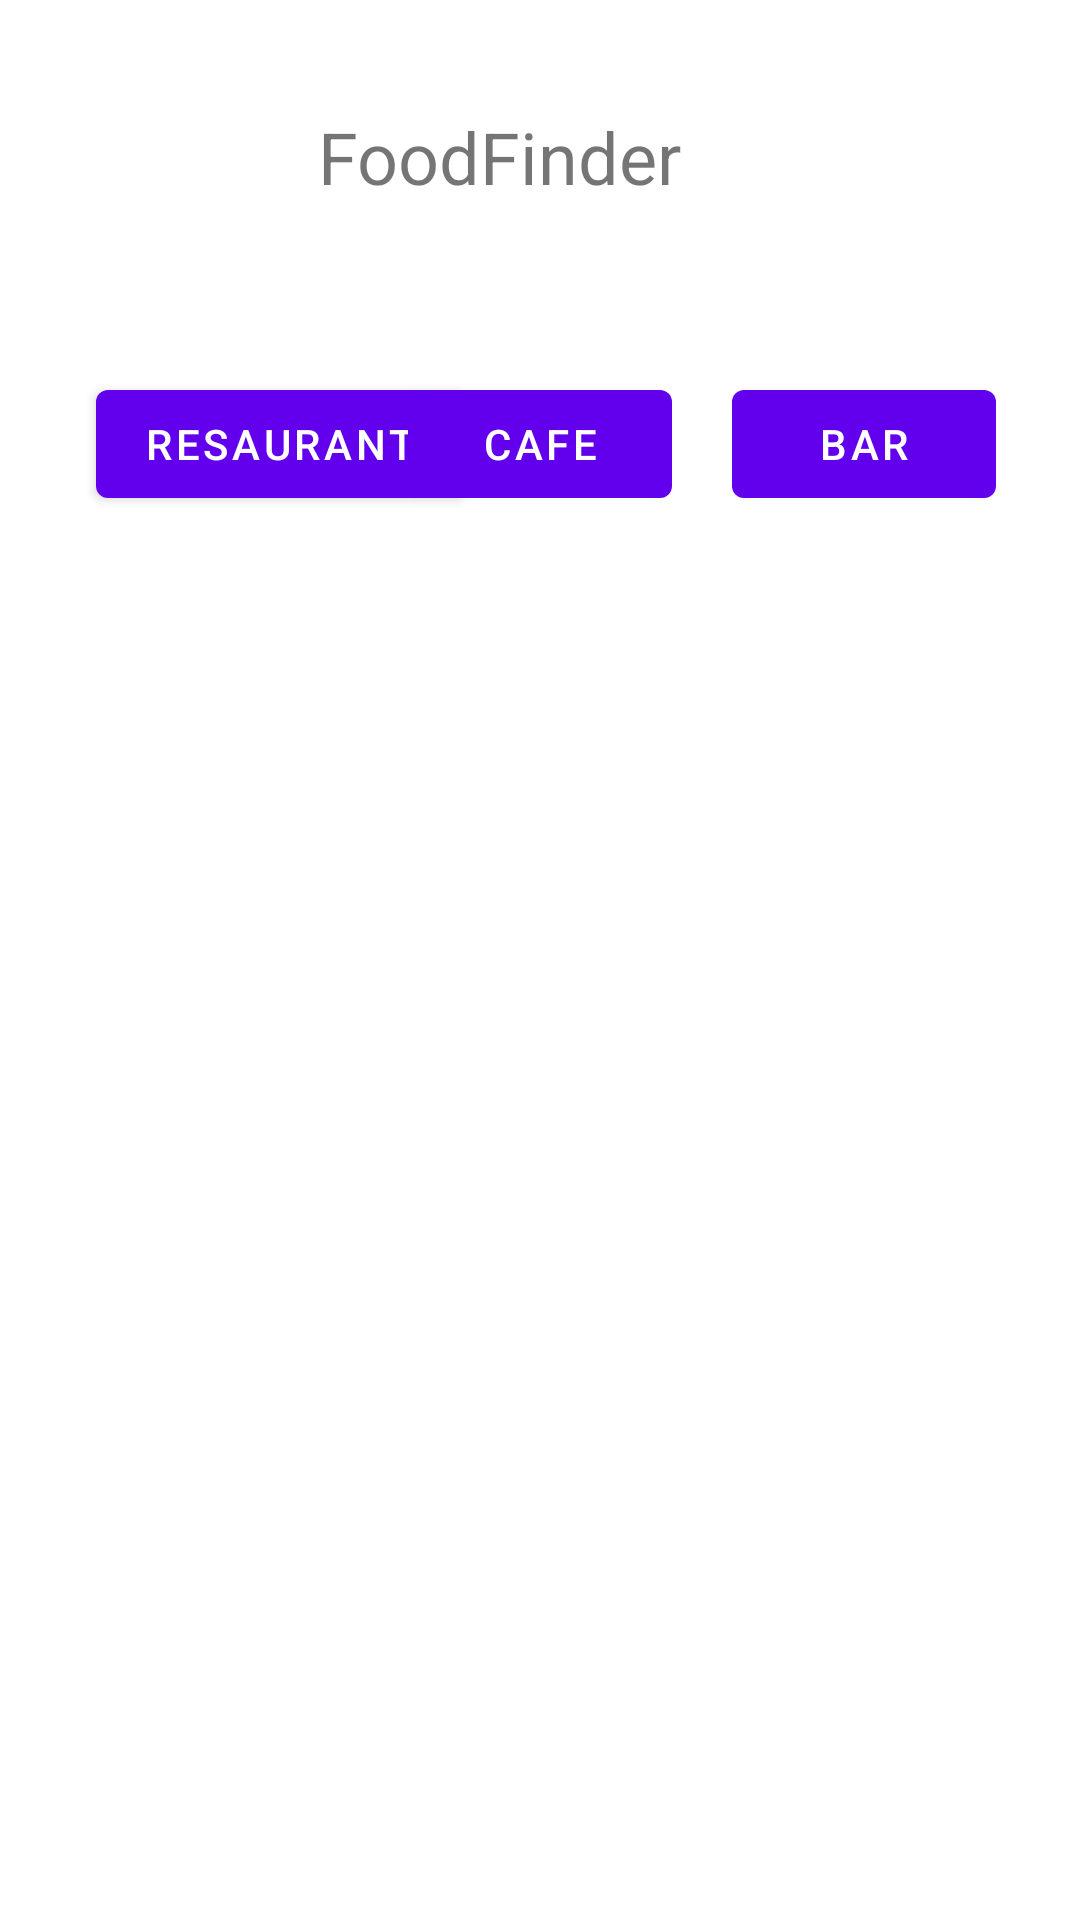

Produce the Android XML layout that renders to this screen, including the resource entries it uses.
<!-- AndroidManifest.xml: application theme Theme.FoodFinderApp -->
<!-- res/layout/fragment_home.xml -->
<?xml version="1.0" encoding="utf-8"?>
<androidx.constraintlayout.widget.ConstraintLayout xmlns:android="http://schemas.android.com/apk/res/android"
    xmlns:app="http://schemas.android.com/apk/res-auto"
    xmlns:tools="http://schemas.android.com/tools"
    android:layout_width="match_parent"
    android:layout_height="match_parent"
    tools:context="app.foodfinderapp.HomeFragment">

    <TextView
        android:id="@+id/dashBoardHeader"
        android:layout_width="138dp"
        android:layout_height="40dp"
        android:layout_marginTop="36dp"
        android:layout_marginEnd="116dp"
        android:text="FoodFinder"
        android:textSize="24sp"
        app:layout_constraintEnd_toEndOf="parent"
        app:layout_constraintTop_toTopOf="parent" />

    <Button
        android:id="@+id/restaurantButtonDashboard"
        android:layout_width="wrap_content"
        android:layout_height="wrap_content"
        android:layout_marginStart="32dp"
        android:layout_marginTop="124dp"
        android:text="@string/restaurant"
        app:layout_constraintStart_toStartOf="parent"
        app:layout_constraintTop_toTopOf="parent" />

    <Button
        android:id="@+id/cafeBtnDashboard"
        android:layout_width="wrap_content"
        android:layout_height="wrap_content"
        android:layout_marginTop="124dp"
        android:layout_marginEnd="136dp"
        android:text="@string/cafe"
        app:layout_constraintEnd_toEndOf="parent"
        app:layout_constraintTop_toTopOf="parent" />

    <Button
        android:id="@+id/barBtnDashboard"
        android:layout_width="wrap_content"
        android:layout_height="wrap_content"
        android:layout_marginTop="124dp"
        android:layout_marginEnd="28dp"
        android:text="@string/bar"
        app:layout_constraintEnd_toEndOf="parent"
        app:layout_constraintTop_toTopOf="parent" />

    <LinearLayout
        android:layout_width="409dp"
        android:layout_height="557dp"
        android:orientation="vertical"
        tools:layout_editor_absoluteX="1dp"
        tools:layout_editor_absoluteY="173dp"></LinearLayout>

</androidx.constraintlayout.widget.ConstraintLayout>
<!-- resources referenced by this layout -->
<resources>
  <string name="bar">Bar</string>
  <string name="cafe">Cafe</string>
  <string name="restaurant">Resaurant</string>
  <style name="Theme.FoodFinderApp" parent="Theme.MaterialComponents.DayNight.DarkActionBar">
          
          <item name="colorPrimary">@color/purple_500</item>
          <item name="colorPrimaryVariant">@color/purple_700</item>
          <item name="colorOnPrimary">@color/white</item>
          
          <item name="colorSecondary">@color/teal_200</item>
          <item name="colorSecondaryVariant">@color/teal_700</item>
          <item name="colorOnSecondary">@color/black</item>
          
          <item name="android:statusBarColor">?attr/colorPrimaryVariant</item>
          
      </style>
  <color name="purple_500">#FF6200EE</color>
  <color name="purple_700">#FF3700B3</color>
  <color name="white">#FFFFFFFF</color>
  <color name="teal_200">#FF03DAC5</color>
  <color name="teal_700">#FF018786</color>
  <color name="black">#FF000000</color>
</resources>
